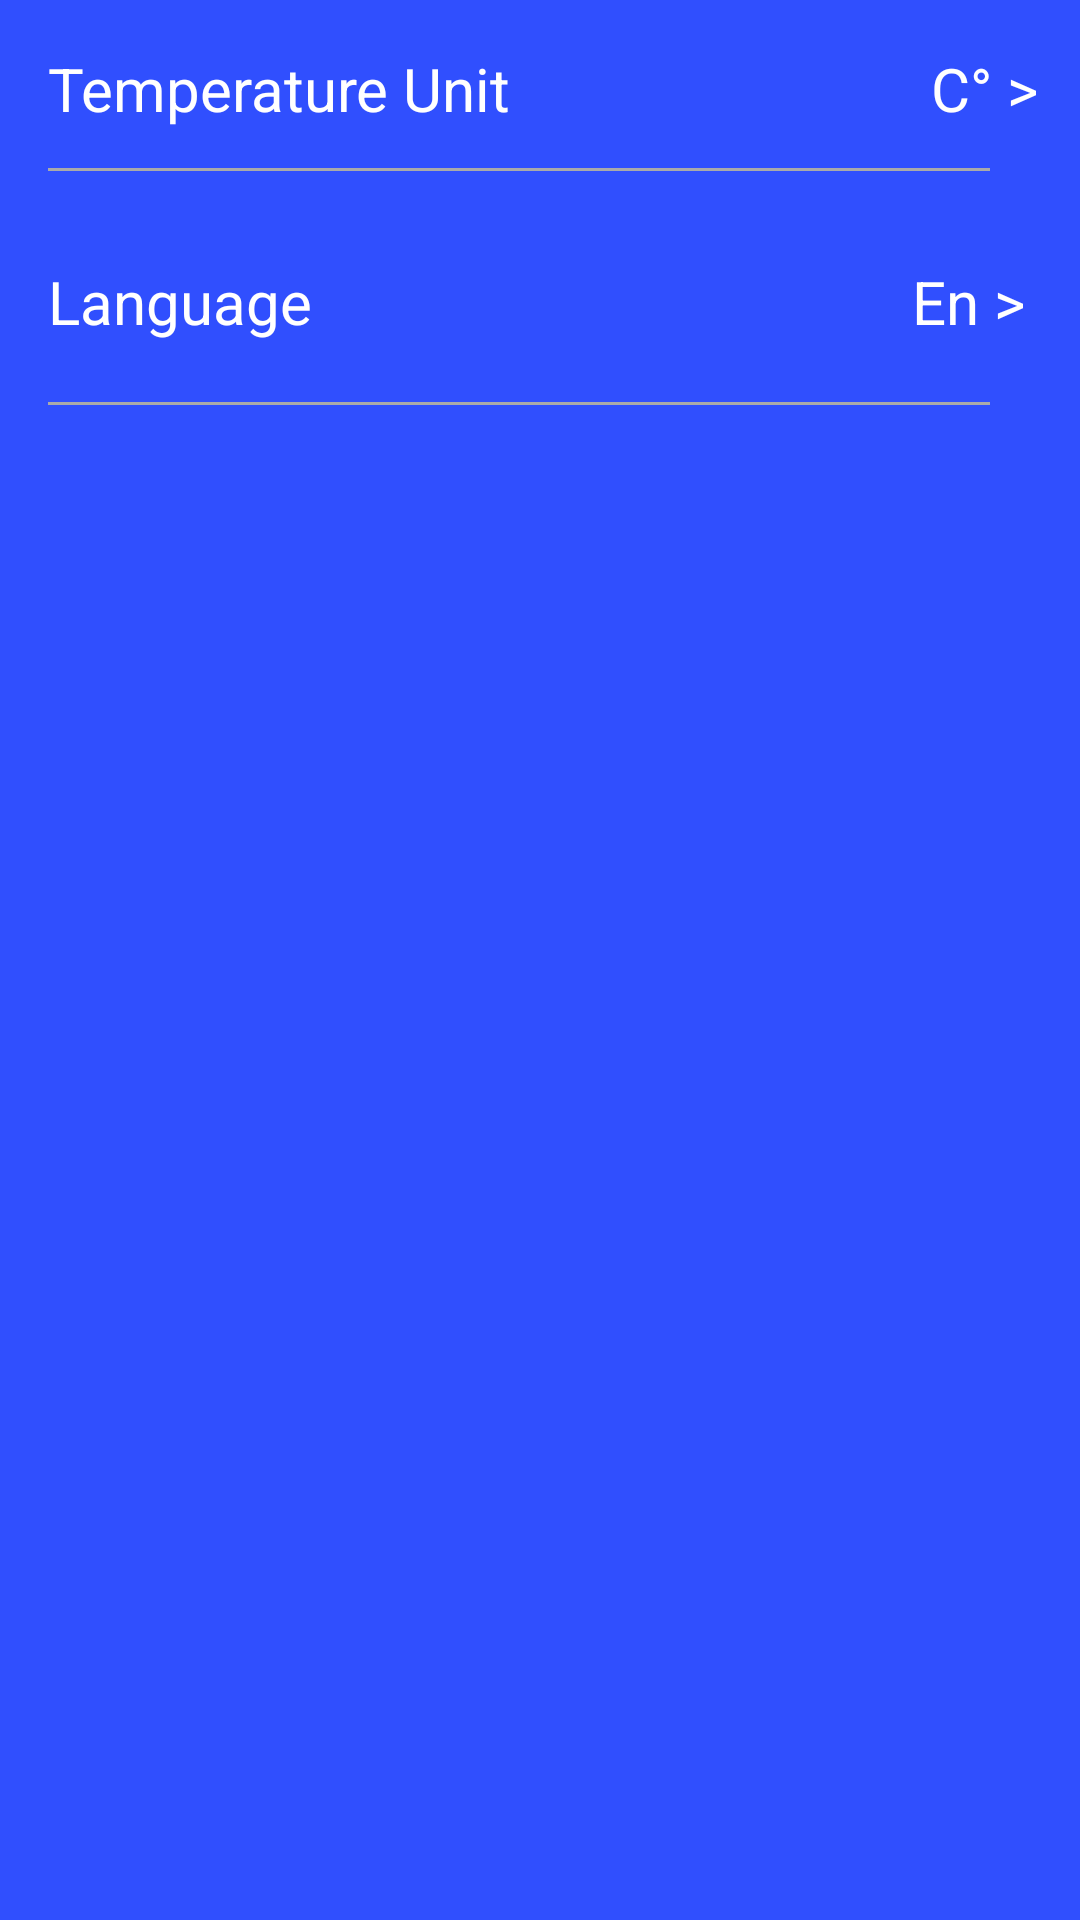

The Android layout XML behind this screen, and the referenced resources:
<!-- AndroidManifest.xml: application theme AppTheme -->
<!-- res/layout/activity_settings.xml -->
<?xml version="1.0" encoding="utf-8"?>
<RelativeLayout xmlns:android="http://schemas.android.com/apk/res/android"
    xmlns:tools="http://schemas.android.com/tools"
    android:orientation="vertical"
    android:layout_width="match_parent"
    android:layout_height="match_parent"
    android:paddingBottom="@dimen/activity_vertical_margin"
    android:paddingLeft="@dimen/activity_horizontal_margin"
    android:paddingTop="@dimen/activity_vertical_margin"
    android:background="@color/appback"
    android:layoutDirection = "ltr"
    tools:context=".Activities.ActivitySetting">
    <LinearLayout
        android:layout_width="wrap_content"
        android:layout_height="wrap_content"
        android:orientation="horizontal"
        android:clickable="true"
        android:onClick="showTempDialog"
        >
     <TextView
    android:layout_width="wrap_content"
    android:layout_height="wrap_content"
    android:text="@string/Temp_unit"
    android:textSize="20dp"
    android:layout_weight="3"
         android:textColor="@color/text"/>
    <TextView
        android:id="@+id/unit_tx"
        android:layout_width="wrap_content"
        android:layout_height="wrap_content"
        android:text="@string/c_f"
        android:layout_weight="3"
        android:textSize="20dp"
        android:layout_marginLeft="140dp"
        android:textColor="@color/text"
        />
    </LinearLayout>
    <View
        android:id="@+id/firstLn"
        android:layout_width="match_parent"
        android:layout_height="1dp"
        android:layout_marginTop="40dp"
        android:layout_marginRight="30dp"
        android:layout_marginBottom="30dp"
        android:background="@android:color/darker_gray"/>
    <LinearLayout
        android:layout_below="@+id/firstLn"
        android:id="@+id/ln2"
        android:layout_width="wrap_content"
        android:layout_height="wrap_content"
        android:orientation="horizontal"
        android:clickable="true"
        android:onClick="showLangDialog">
        <TextView
            android:layout_width="wrap_content"
            android:layout_height="wrap_content"
            android:text="@string/lang"
            android:textSize="20dp"
            android:layout_weight="3"
            android:textColor="@color/text"/>
        <TextView
            android:id="@+id/A_E"
            android:layout_width="wrap_content"
            android:layout_height="wrap_content"
            android:text="@string/Ar_En"
            android:layout_weight="3"
            android:textSize="20dp"
            android:layout_marginLeft="200dp"
            android:textColor="@color/text"
            />
    </LinearLayout>
    <View
        android:id="@+id/secdtLn"
        android:layout_below="@id/ln2"
        android:layout_width="match_parent"
        android:layout_height="1dp"
        android:layout_marginTop="20dp"
        android:layout_marginRight="30dp"
        android:layout_marginBottom="30dp"
        android:background="@android:color/darker_gray"/>

</RelativeLayout>
<!-- resources referenced by this layout -->
<resources>
  <color name="appback">#304FFE</color>
  <color name="text">#fff</color>
  <dimen name="activity_horizontal_margin">16dp</dimen>
  <dimen name="activity_vertical_margin">16dp</dimen>
  <string name="Ar_En">En &gt; </string>
  <string name="Temp_unit">Temperature Unit</string>
  <string name="c_f">C° &gt; </string>
  <string name="lang">Language</string>
  <style name="AppTheme" parent="Theme.AppCompat.Light.DarkActionBar">
          
          <item name="colorPrimary">@color/appback</item>
          <item name="android:windowActionBarOverlay">true</item>
  
          <item name="colorPrimaryDark">@color/colorPrimaryDark</item>
          <item name="colorAccent">@color/colorAccent</item>
          <item name="background">@android:color/transparent</item>
  
      </style>
  <color name="colorPrimaryDark">#303F9F</color>
  <color name="colorAccent">#FF4081</color>
</resources>
